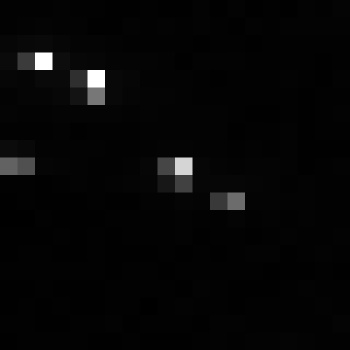

Source data for this figure (header and first rows):
, xmin, ymin, lat, lon, area, perimeter, max_nanowatts, min_nanowatts, moonlight_illumination, clear_sky_confidence, mean_nanowatts
0, 1035, 3809, -6.648, -6.648, 1.0, 0.0, 25.6, 0.1139, 11.86, 0.0, 2.826
